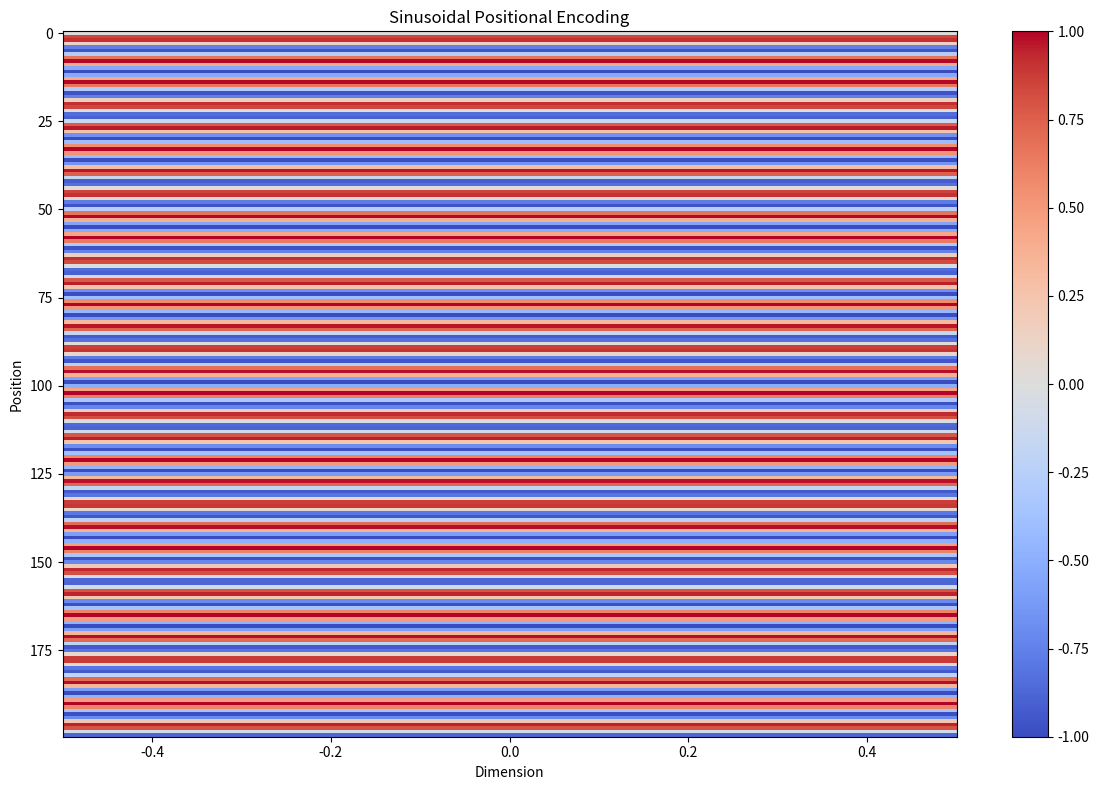
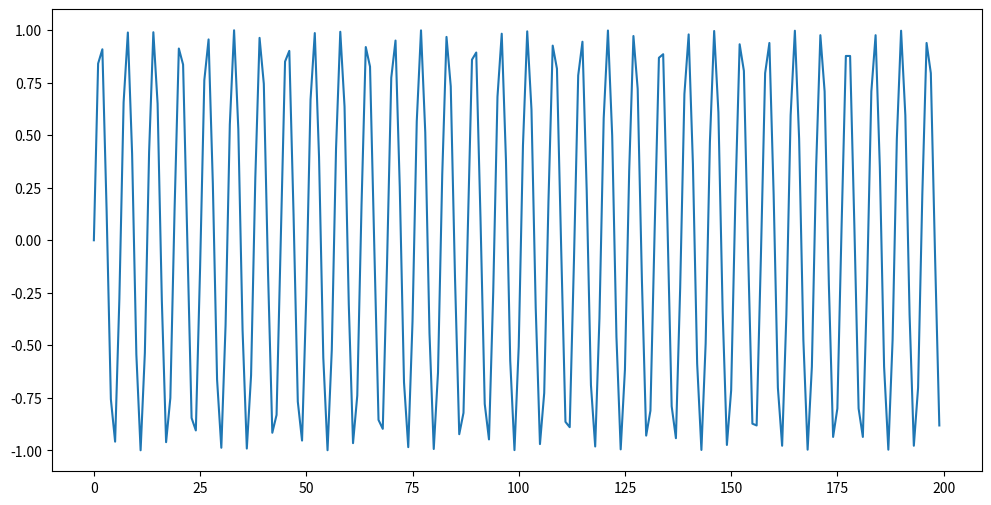

These charts were generated, in order, by the following Python code: (Note: this script raises an exception after producing the figures.)
import numpy as np
import matplotlib.pyplot as plt

def sinusoidal_positional_encoding(max_position, d_model):
    position = np.arange(max_position)[:, np.newaxis]
    # The original formula pos / 10000^(2i/d_model) is equivalent to pos * (1 / 10000^(2i/d_model)).
    # I use the below version for numerical stability
    div_term = np.exp(np.arange(0, d_model, 2) * -(np.log(10000.0) / d_model))
    
    pe = np.zeros((max_position, d_model))
    pe[:, 0::2] = np.sin(position * div_term)
    pe[:, 1::2] = np.cos(position * div_term)
    
    return pe

max_position = 200  # Maximum sequence length
d_model = 1        # Embedding dimension

pe = sinusoidal_positional_encoding(max_position, d_model)

plt.figure(figsize=(12, 8))
plt.imshow(pe, cmap='coolwarm', aspect='auto', vmin=-1, vmax=1)
plt.colorbar()
plt.title('Sinusoidal Positional Encoding')
plt.xlabel('Dimension')
plt.ylabel('Position')
plt.tight_layout()
plt.show()

plt.figure(figsize=(12, 6))
dimensions = [0, 21]
for d in dimensions:
    plt.plot(pe[:, d], label=f'Dim {d}')
plt.legend()
plt.title('Sinusoidal Positional Encoding for Specific Dimensions')
plt.xlabel('Position')
plt.ylabel('Value')
plt.tight_layout()
plt.show()
